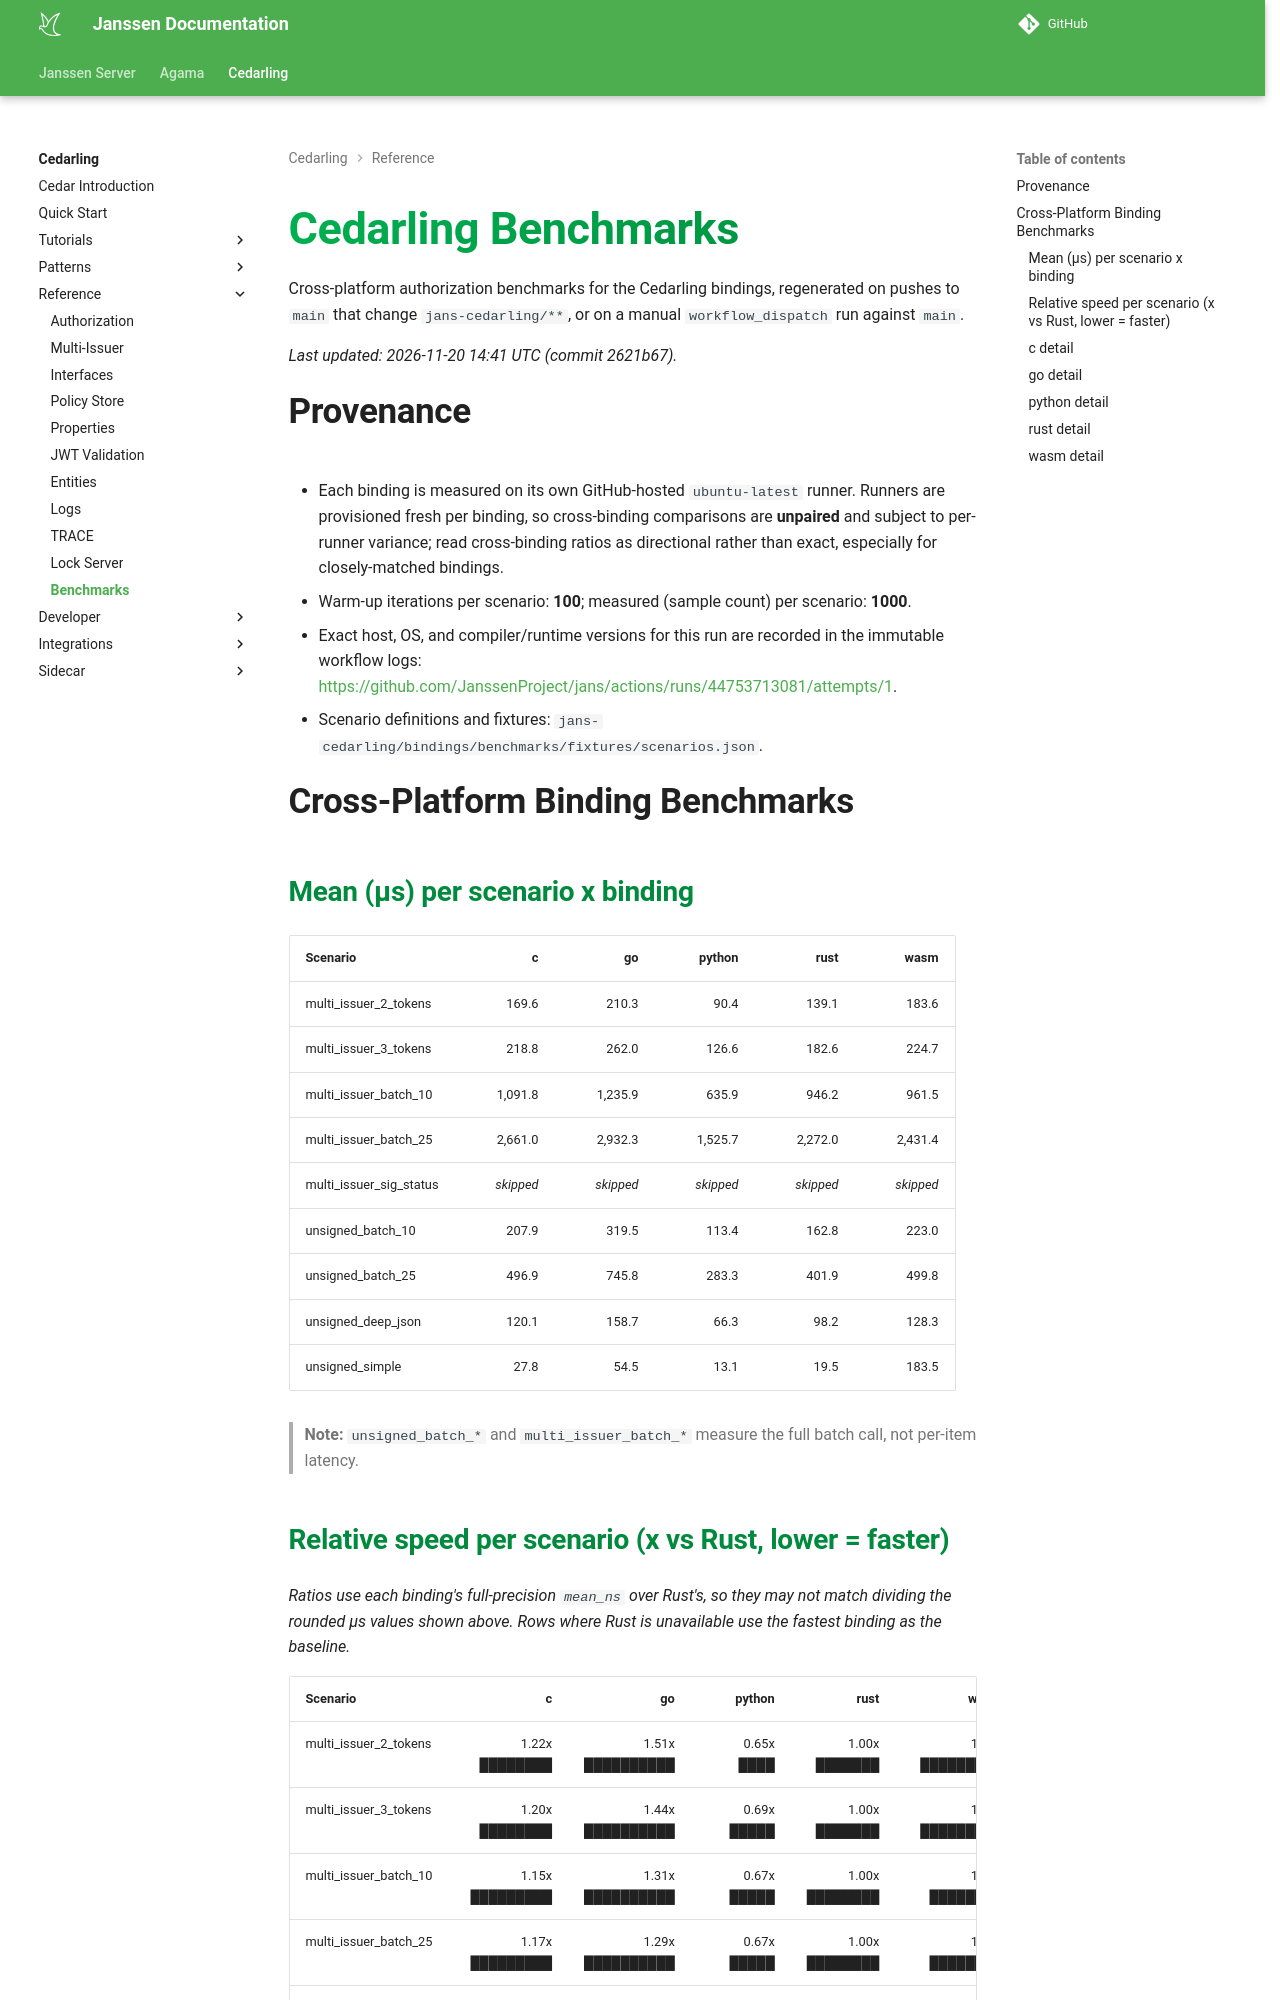

repository: JanssenProject/jans · page: nightly/cedarling/reference/benchmarks/index.html · generator: mkdocs

# Cedarling Benchmarks

<!-- Auto-generated by the "Test: Cedarling" workflow
     (cross_binding_bench_summary job). Do not edit by hand;
     changes are overwritten on the next publish run. -->

Cross-platform authorization benchmarks for the Cedarling bindings,
regenerated on pushes to `main` that change `jans-cedarling/**`,
or on a manual `workflow_dispatch` run against `main`.

_Last updated: 2026-11-20 14:41 UTC (commit 2621b67)._

## Provenance

- Each binding is measured on its own GitHub-hosted `ubuntu-latest` runner.
  Runners are provisioned fresh per binding, so cross-binding comparisons are
  **unpaired** and subject to per-runner variance; read cross-binding ratios as
  directional rather than exact, especially for closely-matched bindings.
- Warm-up iterations per scenario: **100**; measured (sample count) per scenario: **1000**.
- Exact host, OS, and compiler/runtime versions for this run are recorded
  in the immutable workflow logs: [https://github.com/JanssenProject/jans/actions/runs/44753713081/attempts/1](https://github.com/JanssenProject/jans/actions/runs/44753713081/attempts/1).
- Scenario definitions and fixtures: `jans-cedarling/bindings/benchmarks/fixtures/scenarios.json`.

## Cross-Platform Binding Benchmarks

### Mean (µs) per scenario x binding

| Scenario | c | go | python | rust | wasm |
|----------|----------:|----------:|----------:|----------:|----------:|
| multi_issuer_2_tokens | 169.6 | 210.3 | 90.4 | 139.1 | 183.6 |
| multi_issuer_3_tokens | 218.8 | 262.0 | 126.6 | 182.6 | 224.7 |
| multi_issuer_batch_10 | 1,091.8 | 1,235.9 | 635.9 | 946.2 | 961.5 |
| multi_issuer_batch_25 | 2,661.0 | 2,932.3 | 1,525.7 | 2,272.0 | 2,431.4 |
| multi_issuer_sig_status | _skipped_ | _skipped_ | _skipped_ | _skipped_ | _skipped_ |
| unsigned_batch_10 | 207.9 | 319.5 | 113.4 | 162.8 | 223.0 |
| unsigned_batch_25 | 496.9 | 745.8 | 283.3 | 401.9 | 499.8 |
| unsigned_deep_json | 120.1 | 158.7 | 66.3 | 98.2 | 128.3 |
| unsigned_simple | 27.8 | 54.5 | 13.1 | 19.5 | 183.5 |

> **Note:** `unsigned_batch_*` and `multi_issuer_batch_*` measure the full batch call, not per-item latency.
